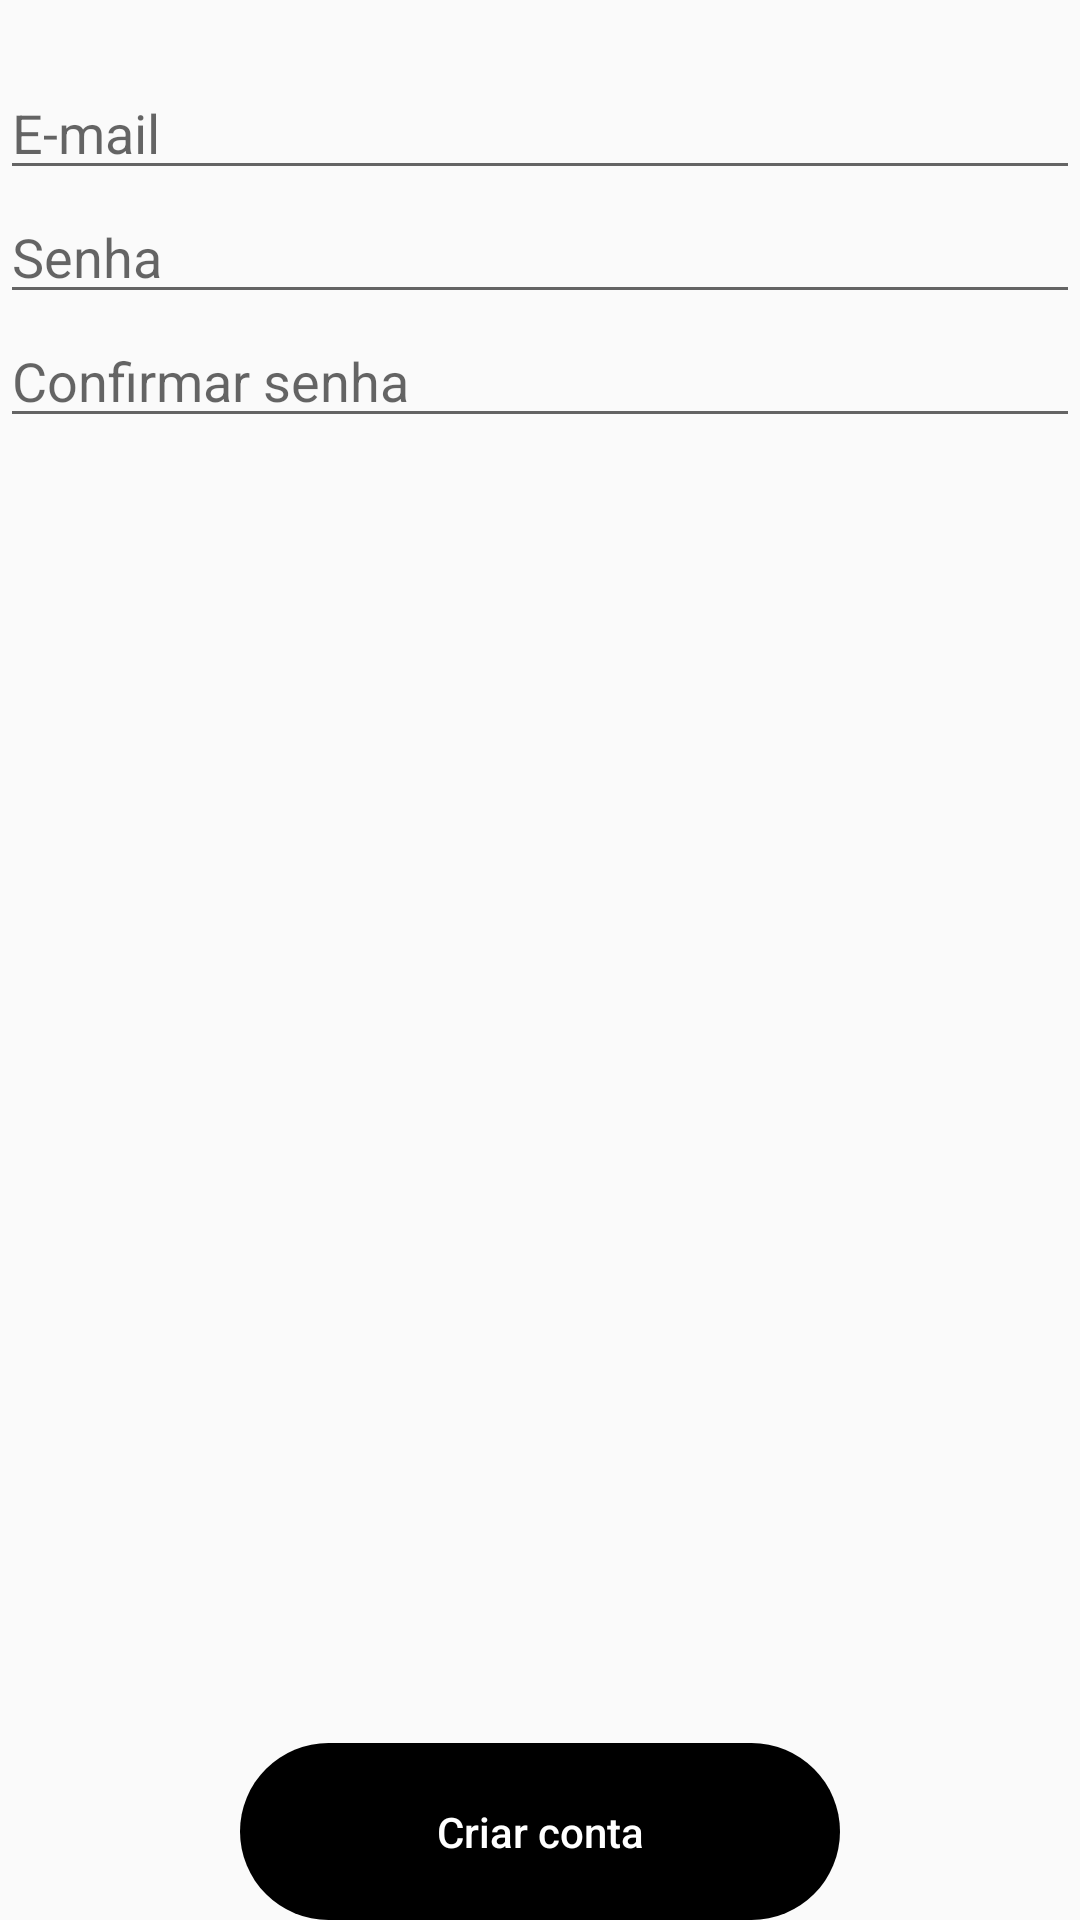

Write the Android layout XML for this screen, with the resource values it uses.
<!-- AndroidManifest.xml: application theme AppTheme -->
<!-- res/layout/fragment_register.xml -->
<RelativeLayout xmlns:android="http://schemas.android.com/apk/res/android"
    xmlns:tools="http://schemas.android.com/tools"
    android:layout_width="match_parent"
    android:layout_height="wrap_content"
    android:layout_centerHorizontal="true"
    xmlns:android.support.design="http://schemas.android.com/apk/res-auto"
    tools:context="com.project.visitascomerciais.LoginFragment">

    <LinearLayout
        android:id="@+id/register_text_fields"
        android:layout_width="match_parent"
        android:layout_height="wrap_content"
        android:orientation="vertical">

        <EditText
            android:id="@+id/email_register_text"
            android:layout_width="match_parent"
            android:layout_height="wrap_content"
            android:inputType="textEmailAddress"
            android:paddingTop="@dimen/extra_large_margin"
            android:hint="@string/email_register_hint" />

        <EditText
            android:id="@+id/password_register_text"
            android:layout_width="match_parent"
            android:layout_height="wrap_content"
            android:inputType="textPassword"
            android:hint="@string/password_register_hint"/>

        <EditText
            android:id="@+id/confirm_password_register_text"
            android:layout_width="match_parent"
            android:layout_height="wrap_content"
            android:inputType="textPassword"
            android:hint="@string/confirm_password_register_hint"/>

    </LinearLayout>

    <TextView
        android:id="@+id/create_account_register_button"
        android:layout_width="200dp"
        android:layout_height="wrap_content"
        android:textColor="@color/white"
        android:text="@string/create_account_register_text"
        style="@style/RobotoMedium"
        android:background="@drawable/login_button"
        android:gravity="center_horizontal"
        android:paddingTop="@dimen/large_margin"
        android:paddingBottom="@dimen/large_margin"
        android:layout_alignParentBottom="true"
        android:layout_centerHorizontal="true"
        android:layout_centerVertical="true"/>
</RelativeLayout>
<!-- resources referenced by this layout -->
<resources>
  <color name="white">#FFFFFF</color>
  <dimen name="extra_large_margin">32dp</dimen>
  <dimen name="large_margin">20dp</dimen>
  <!-- drawable login_button (drawable) -->
  <?xml version="1.0" encoding="utf-8"?>
  <selector xmlns:android="http://schemas.android.com/apk/res/android">
      <item android:state_pressed="true">
          <shape>
              <corners android:radius="40dp"/>
              <solid android:color="@color/gray"/>
          </shape>
      </item>
      <item>
          <shape>
              <corners android:radius="40dp"/>
              <solid android:color="@color/black"/>
          </shape>
      </item>
  </selector>
  <string name="confirm_password_register_hint">Confirmar senha</string>
  <string name="create_account_register_text">Criar conta</string>
  <string name="email_register_hint">E-mail</string>
  <string name="password_register_hint">Senha</string>
  <style name="RobotoMedium">
          <item name="android:fontFamily" tools:ignore="NewApi">sans-serif-medium</item>
      </style>
  <style name="AppTheme" parent="Theme.AppCompat.Light.DarkActionBar">
          
          <item name="colorPrimary">@color/colorPrimary</item>
          <item name="colorPrimaryDark">@color/colorPrimaryDark</item>
          <item name="colorAccent">@color/colorAccent</item>
          <item name="android:actionBarStyle">@style/AppTheme.ActionBarStyle</item>
      </style>
  <color name="gray">#808080</color>
  <color name="black">#000000</color>
  <color name="colorPrimary">#000000</color>
  <color name="colorPrimaryDark">#000000</color>
  <color name="colorAccent">#FF4081</color>
  <style name="AppTheme.ActionBarStyle" parent="@android:style/Widget.Holo.Light.ActionBar">
          <item name="android:titleTextStyle">@style/AppTheme.ActionBarStyle.TitleTextStyle</item>
      </style>
  <style name="AppTheme.ActionBarStyle.TitleTextStyle" parent="@android:style/TextAppearance.Holo.Widget.ActionBar.Title">
          <item name="android:textColor">@color/black</item>
      </style>
</resources>
